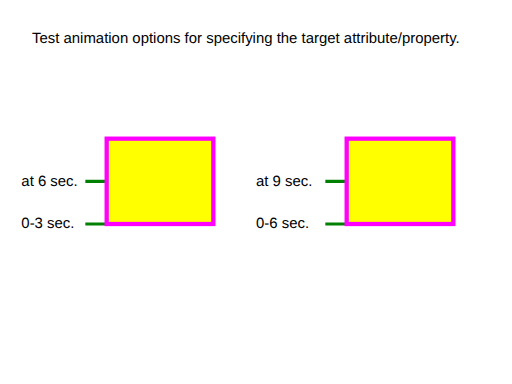
t = 0.00 s
t = 3.00 s: frame unchanged from t = 0.00 s, image omitted
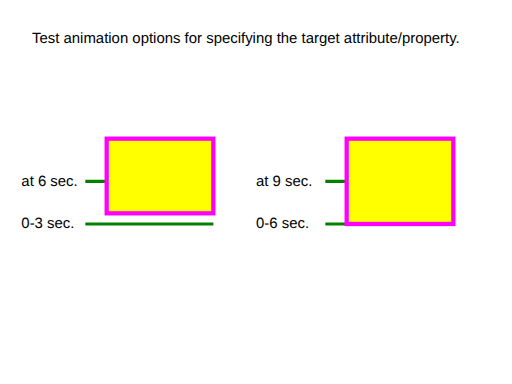
t = 3.75 s
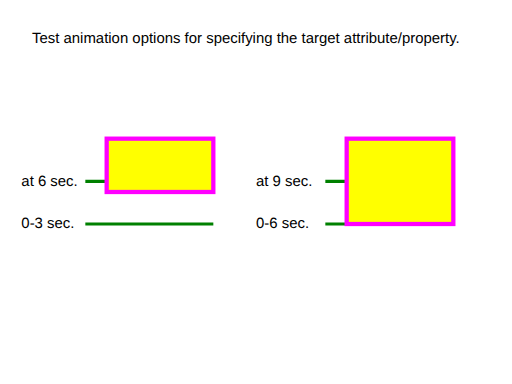
t = 5.25 s
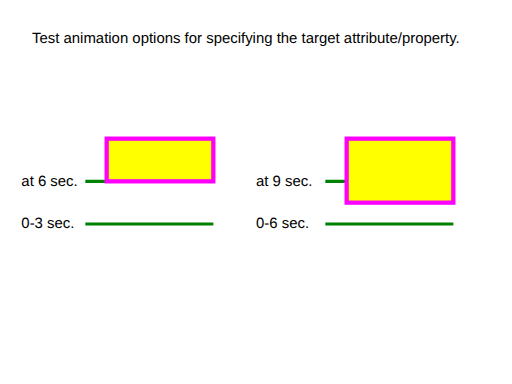
t = 7.50 s
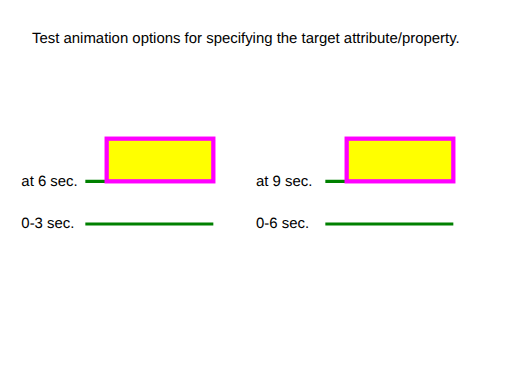
t = 9.00 s

The animated SVG that drew these frames (rendered in a browser with its animation timeline set to each time). Animation: 2 SMIL elements (animate=2); one cycle of 9.00 s.

<!--
Test animation options for specifying the target attribute/property.

The left-hand rectangle animates an XML attribute without specifying a value for 'attributeType'. The right-hand
rectangle animates an XML attribute and does set 'attributeType' to 'XML'.

The left rectangle animates its height from 100 to 50, starting at time 3 seconds and ending at 6 seconds.
The right rectangle animates its height from 100 to 50, starting at time 6 seconds and ending at 9 seconds.
-->

<svg version="1.1" width="100%" height="100%" viewBox="0 0 480 360" xmlns="http://www.w3.org/2000/svg" xmlns:xlink="http://www.w3.org/1999/xlink">
  <text font-family="Arial" font-size="14" x="30" y="40">Test animation options for specifying the target attribute/property.</text>
  <g xml:space="preserve" font-family="Arial" font-size="14" stroke-width="3" transform="translate(0,50)">
    <text x="20" y="164">0-3 sec. </text>
    <line x1="80" y1="160" x2="200" y2="160" fill="none" stroke="green"/>
    <text x="20" y="124">at 6 sec. </text>
    <line x1="80" y1="120" x2="200" y2="120" fill="none" stroke="green"/>
    <rect id="rect1" x="100" y="80" width="100" height="80" fill="#FFFF00" stroke="#FF00FF" stroke-width="4">
      <animate attributeName="height" from="80" to="40" begin="3s" dur="3s" fill="freeze"/>
    </rect>
    <text x="240" y="164">0-6 sec. </text>
    <line x1="305" y1="160" x2="425" y2="160" fill="none" stroke="green"/>
    <text x="240" y="124">at 9 sec. </text>
    <line x1="305" y1="120" x2="425" y2="120" fill="none" stroke="green"/>
    <rect id="rect2" x="325" y="80" width="100" height="80" fill="#FFFF00" stroke="#FF00FF" stroke-width="4">
      <animate attributeName="height" attributeType="XML" from="80" to="40" begin="6s" dur="3s" fill="freeze"/>
    </rect>
  </g>
</svg>
